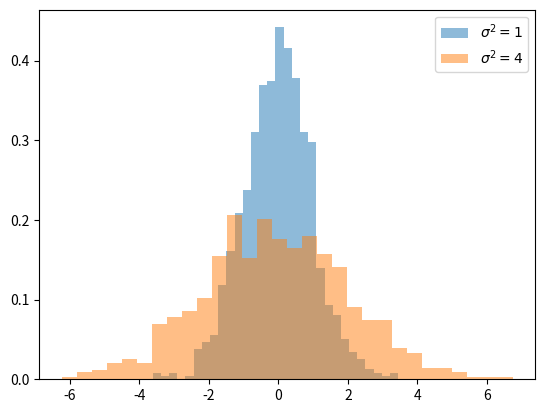

Generate this figure with matplotlib:
# -*- coding: utf-8 -*-
"""
Created on Mon Mar 23 19:19:59 2026

@author: Antonio
"""

import numpy as np
import matplotlib.pyplot as plt

# Comparison of two datasets with different variances
data_low_var = np.random.normal(0, 1, 1000)
data_high_var = np.random.normal(0, 2, 1000) # sigma=2, var=4

plt.hist(data_low_var, bins=30, alpha=0.5, label='$\sigma^2 = 1$', density=True)
plt.hist(data_high_var, bins=30, alpha=0.5, label='$\sigma^2 = 4$', density=True)
plt.legend()
plt.savefig('variance_comparison.png')
